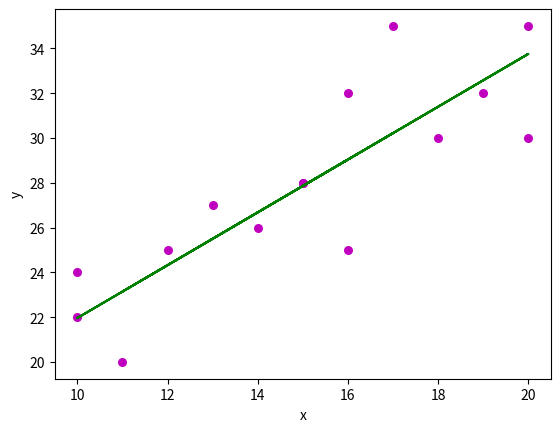

Here is the Python script that generated this plot:
import numpy as np
import matplotlib.pyplot as plt

def estimate_coef(x, y):
    # calculating regression coefficients
    b_1 = np.cov(x, y)[0, 1] / np.var(x)
    b_0 = np.mean(y) - b_1 * np.mean(x)

    return b_0, b_1

def plot_regression_line(x, y, b):
    # plotting the actual points as scatter plot
    plt.scatter(x, y, color="m", marker="o", s=30)

    # predicted response vector
    y_pred = b[0] + b[1]*x

    # plotting the regression line
    plt.plot(x, y_pred, color="g")

    # putting labels
    plt.xlabel('x')
    plt.ylabel('y')

    # function to show plot
    plt.show()

def main():
    # observations / data
    x = np.array([10, 12, 20, 15, 16, 18, 19, 20, 11, 14, 15, 17, 10, 16, 13])
    y = np.array([24, 25, 30, 28, 25, 30, 32, 35, 20, 26, 28, 35, 22, 32, 27])

    # estimating coefficients
    b = estimate_coef(x, y)
    print(f"Estimated coefficients:\nb_0 = {b[0]}\nb_1 = {b[1]}")

    # plotting regression line
    plot_regression_line(x, y, b)

if __name__ == "__main__":
    main()